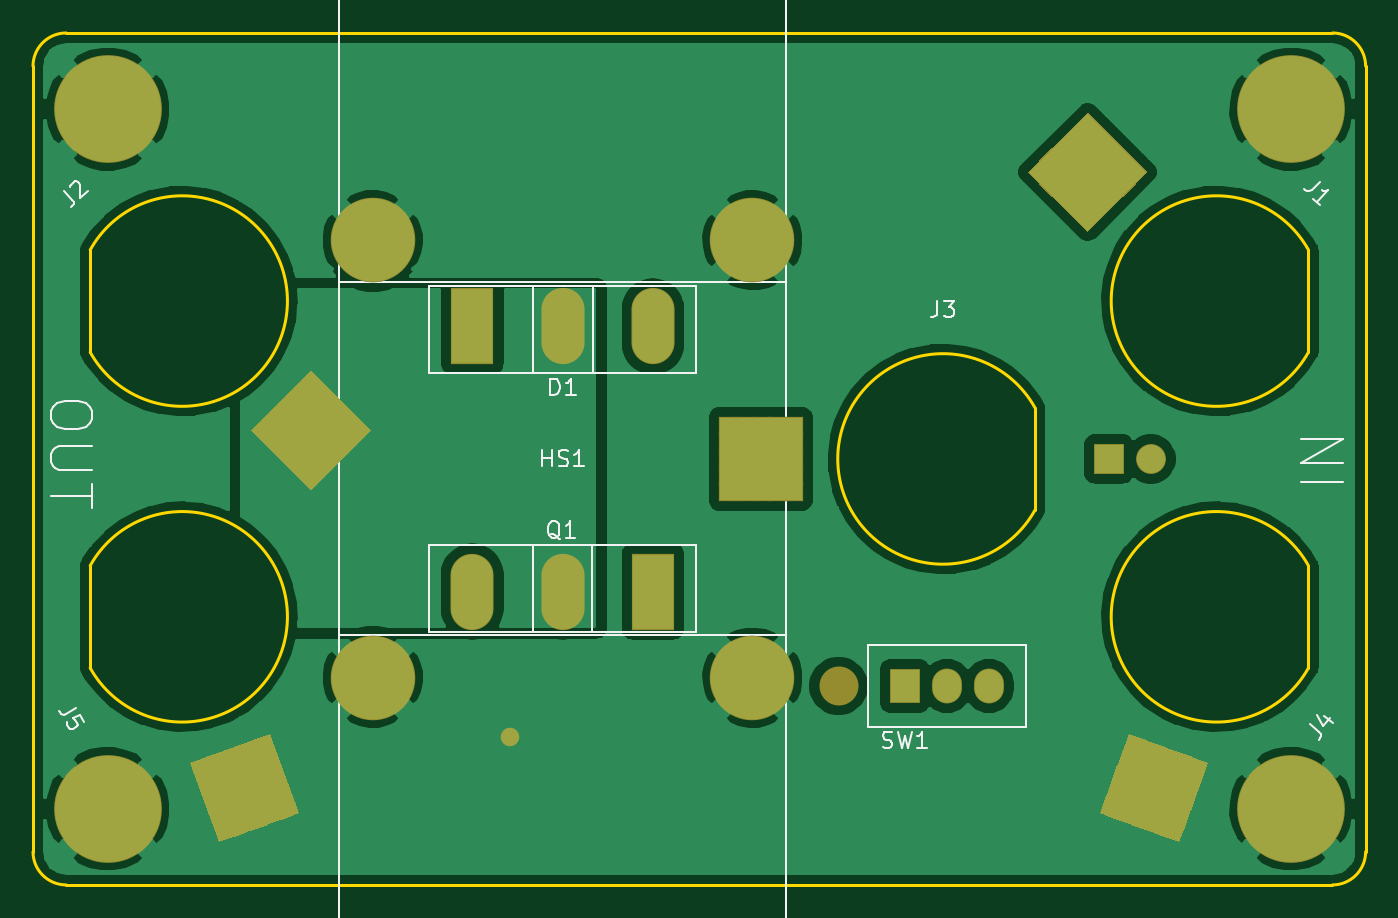
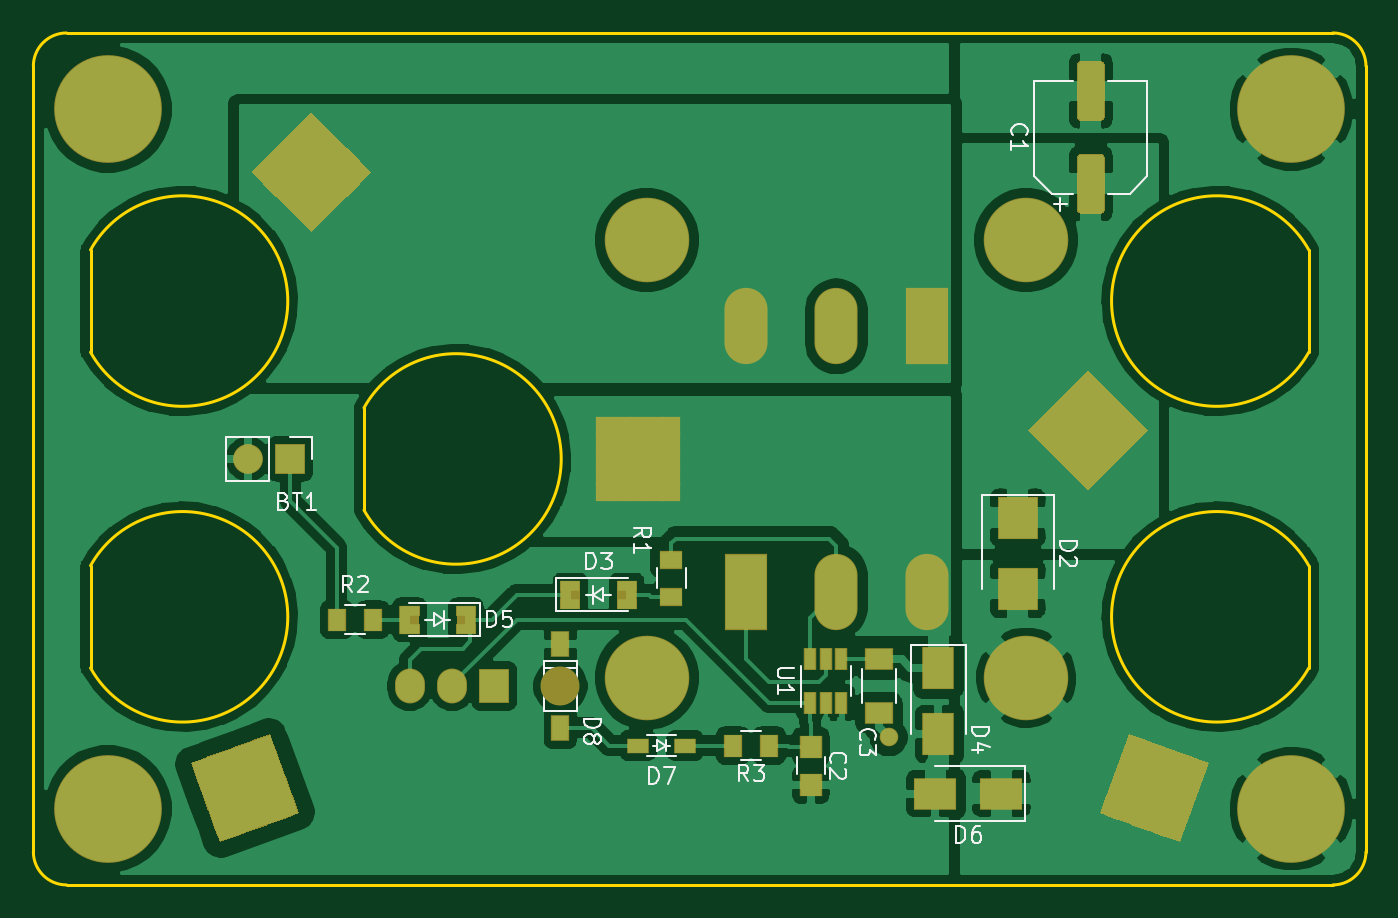
Circuit board: 8 layer files. Board 80.4 x 51.4 mm.
- bottom_copper: diode-or-B_Cu.gbr (146690 bytes)
- bottom_mask: diode-or-B_Mask.gbr (18416 bytes)
- bottom_silk: diode-or-B_SilkS.gbr (32213 bytes)
- outline: diode-or-Edge_Cuts.gbr (1663 bytes)
- top_copper: diode-or-F_Cu.gbr (101817 bytes)
- top_mask: diode-or-F_Mask.gbr (12438 bytes)
- top_silk: diode-or-F_SilkS.gbr (19554 bytes)
- drill: diode-or.drl (2580 bytes)

=== bottom_copper: diode-or-B_Cu.gbr (146690 bytes, source omitted) ===
=== bottom_mask: diode-or-B_Mask.gbr (18416 bytes, source omitted) ===
=== bottom_silk: diode-or-B_SilkS.gbr (32213 bytes, source omitted) ===
=== outline: diode-or-Edge_Cuts.gbr ===
G04 #@! TF.GenerationSoftware,KiCad,Pcbnew,(5.1.5-1-g2528d3844)*
G04 #@! TF.CreationDate,2019-12-26T13:43:01-05:00*
G04 #@! TF.ProjectId,diode-or,64696f64-652d-46f7-922e-6b696361645f,rev?*
G04 #@! TF.SameCoordinates,Original*
G04 #@! TF.FileFunction,Profile,NP*
%FSLAX46Y46*%
G04 Gerber Fmt 4.6, Leading zero omitted, Abs format (unit mm)*
G04 Created by KiCad (PCBNEW (5.1.5-1-g2528d3844)) date 2019-12-26 13:43:01*
%MOMM*%
%LPD*%
G04 APERTURE LIST*
%ADD10C,0.200000*%
G04 APERTURE END LIST*
D10*
X123450001Y-100739550D02*
X123450001Y-106910449D01*
X123450001Y-100739551D02*
G75*
G02X123450001Y-106910449I5549999J-3085449D01*
G01*
X123450001Y-81689551D02*
G75*
G02X123450001Y-87860450I5549999J-3085449D01*
G01*
X123450000Y-81689551D02*
X123450000Y-87860450D01*
X180452216Y-91214551D02*
X180452216Y-97385449D01*
X180452216Y-97385450D02*
G75*
G02X180452216Y-91214551I-5550000J3085450D01*
G01*
X196950000Y-81689551D02*
X196950000Y-87860450D01*
X196950000Y-87860450D02*
G75*
G02X196950000Y-81689551I-5550000J3085450D01*
G01*
X196950000Y-100739550D02*
X196950000Y-106910449D01*
X196950000Y-106910450D02*
G75*
G02X196950000Y-100739550I-5550000J3085450D01*
G01*
X198400000Y-120000000D02*
X122000000Y-120000000D01*
X200400000Y-118000000D02*
G75*
G02X198400000Y-120000000I-2000000J0D01*
G01*
X122000000Y-120000000D02*
G75*
G02X120000000Y-118000000I0J2000000D01*
G01*
X198400000Y-68600000D02*
G75*
G02X200400000Y-70600000I0J-2000000D01*
G01*
X120000000Y-70600000D02*
G75*
G02X122000000Y-68600000I2000000J0D01*
G01*
X120000000Y-118000000D02*
X120000000Y-70600000D01*
X122000000Y-68600000D02*
X198400000Y-68600000D01*
X200400000Y-70600000D02*
X200400000Y-118000000D01*
M02*

=== top_copper: diode-or-F_Cu.gbr (101817 bytes, source omitted) ===
=== top_mask: diode-or-F_Mask.gbr (12438 bytes, source omitted) ===
=== top_silk: diode-or-F_SilkS.gbr (19554 bytes, source omitted) ===
=== drill: diode-or.drl ===
M48
; DRILL file {KiCad (5.1.5-1-g2528d3844)} date Thu Dec 26 13:43:05 2019
; FORMAT={3:3/ absolute / metric / keep zeros}
; #@! TF.CreationDate,2019-12-26T13:43:05-05:00
; #@! TF.GenerationSoftware,Kicad,Pcbnew,(5.1.5-1-g2528d3844)
FMAT,2
METRIC
T1C0.254
T2C0.500
T3C0.508
T4C1.000
T5C1.270
T6C1.500
T7C2.500
T8C3.200
T9C2.250
%
G90
G05
T1
X161902Y-092300
X161902Y-093300
X161902Y-094300
X161902Y-095300
X161902Y-096300
X162902Y-092300
X162902Y-096300
X163902Y-092300
X163902Y-096300
X164902Y-092300
X164902Y-096300
X165902Y-092300
X165902Y-093300
X165902Y-094300
X165902Y-095300
X165902Y-096300
X133950Y-092553
X134657Y-091846
X134657Y-093260
X135364Y-091139
X135364Y-093967
X136071Y-090432
X136071Y-094674
X136778Y-089725
X136778Y-095382
X137485Y-090432
X137485Y-094674
X138192Y-091139
X138192Y-093967
X138899Y-091846
X138899Y-093260
X139607Y-092553
X180793Y-076997
X181501Y-076290
X181501Y-077704
X182208Y-075583
X182208Y-078411
X182915Y-074876
X182915Y-079118
X183622Y-074168
X183622Y-079825
X184329Y-074876
X184329Y-079118
X185036Y-075583
X185036Y-078411
X185743Y-076290
X185743Y-077704
X186450Y-076997
X185074Y-115357
X185416Y-114417
X185758Y-113478
X186014Y-115699
X186100Y-112538
X186442Y-111598
X186954Y-116041
X187382Y-111940
X187893Y-116383
X188322Y-112282
X188833Y-116725
X189175Y-115785
X189262Y-112624
X189517Y-114846
X189859Y-113906
X190201Y-112966
X130199Y-112966
X130541Y-113906
X130883Y-114846
X131138Y-112624
X131225Y-115785
X131567Y-116725
X132078Y-112282
X132507Y-116383
X133018Y-111940
X133446Y-116041
X133958Y-111598
X134300Y-112538
X134386Y-115699
X134642Y-113478
X134984Y-114417
X135326Y-115357
T2
X193500Y-073200
X194203Y-071503
X194203Y-074897
X195900Y-070800
X195900Y-075600
X197597Y-071503
X197597Y-074897
X198300Y-073200
X122100Y-115400
X122803Y-113703
X122803Y-117097
X124500Y-113000
X124500Y-117800
X126197Y-113703
X126197Y-117097
X126900Y-115400
X193500Y-115400
X194203Y-113703
X194203Y-117097
X195900Y-113000
X195900Y-117800
X197597Y-113703
X197597Y-117097
X198300Y-115400
X122100Y-073200
X122803Y-071503
X122803Y-074897
X124500Y-070800
X124500Y-075600
X126197Y-071503
X126197Y-074897
X126900Y-073200
T3
X148800Y-111100
T4
X184900Y-094300
X187440Y-094300
X172600Y-108000
X175140Y-108000
X177680Y-108000
T5
X163902Y-094300
X136778Y-092553
X183622Y-076997
X187638Y-114162
X132762Y-114162
T6
X146501Y-086300
X151951Y-086300
X157401Y-086300
X146501Y-102300
X151951Y-102300
X157401Y-102300
T7
X140501Y-081100
X140501Y-107500
X163401Y-081100
X163401Y-107500
T8
X195900Y-073200
X124500Y-115400
X195900Y-115400
X124500Y-073200
T9
X168600Y-108000
T0
M30
